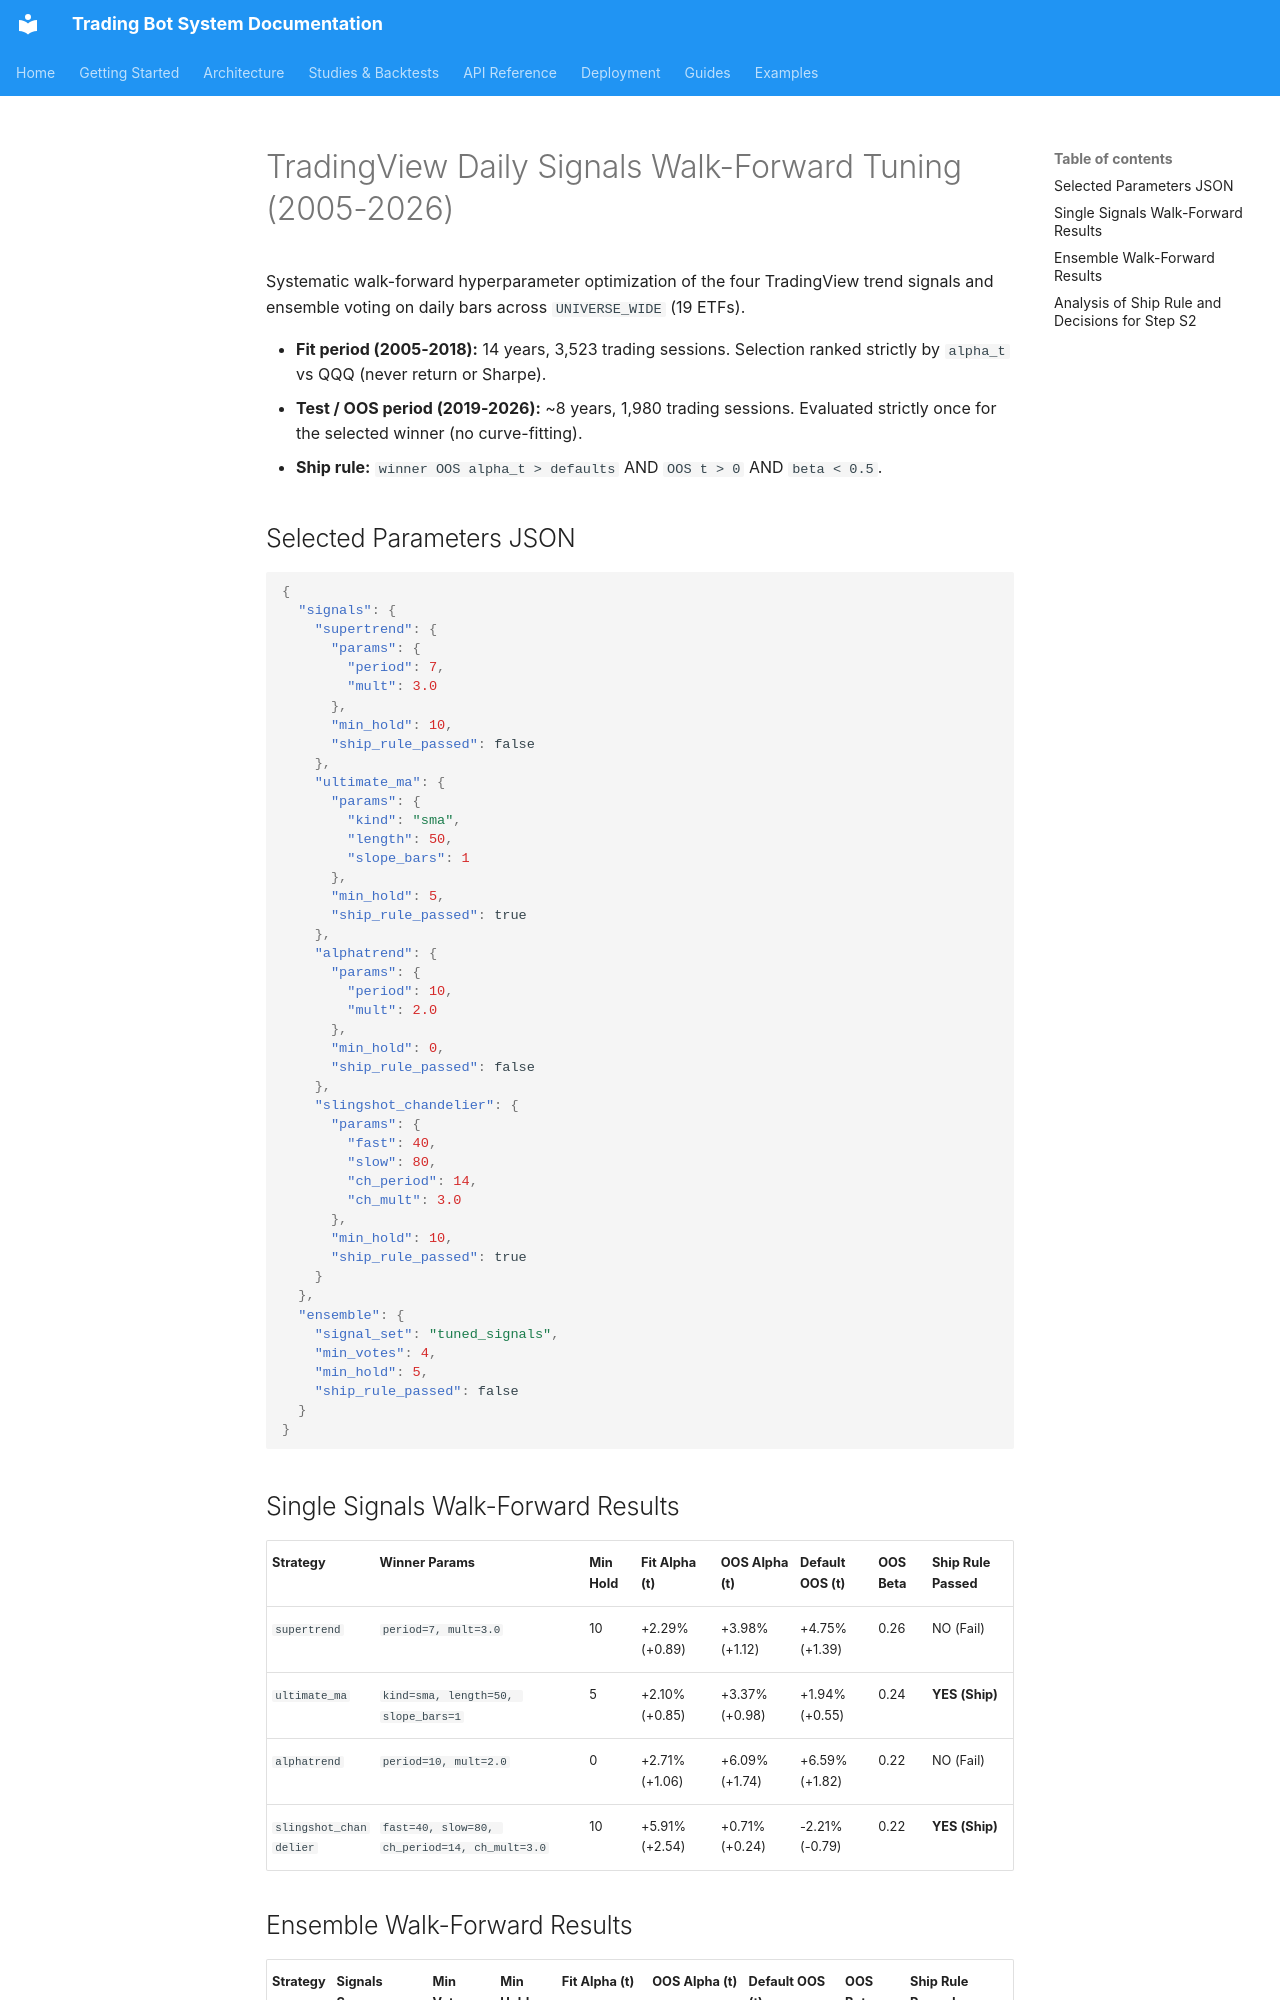

repository: JustinGuese/python_tradingbot_framework · page: backtests/tv-daily-tune-2026-11/index.html · generator: mkdocs

# TradingView Daily Signals Walk-Forward Tuning (2005-2026)

Systematic walk-forward hyperparameter optimization of the four TradingView trend signals
and ensemble voting on daily bars across `UNIVERSE_WIDE` (19 ETFs).

- **Fit period (2005-2018):** 14 years, 3,523 trading sessions. Selection ranked strictly by `alpha_t` vs QQQ (never return or Sharpe).
- **Test / OOS period (2019-2026):** ~8 years, 1,980 trading sessions. Evaluated strictly once for the selected winner (no curve-fitting).
- **Ship rule:** `winner OOS alpha_t > defaults` AND `OOS t > 0` AND `beta < 0.5`.

## Selected Parameters JSON

```json
{
  "signals": {
    "supertrend": {
      "params": {
        "period": 7,
        "mult": 3.0
      },
      "min_hold": 10,
      "ship_rule_passed": false
    },
    "ultimate_ma": {
      "params": {
        "kind": "sma",
        "length": 50,
        "slope_bars": 1
      },
      "min_hold": 5,
      "ship_rule_passed": true
    },
    "alphatrend": {
      "params": {
        "period": 10,
        "mult": 2.0
      },
      "min_hold": 0,
      "ship_rule_passed": false
    },
    "slingshot_chandelier": {
      "params": {
        "fast": 40,
        "slow": 80,
        "ch_period": 14,
        "ch_mult": 3.0
      },
      "min_hold": 10,
      "ship_rule_passed": true
    }
  },
  "ensemble": {
    "signal_set": "tuned_signals",
    "min_votes": 4,
    "min_hold": 5,
    "ship_rule_passed": false
  }
}
```

## Single Signals Walk-Forward Results

| Strategy | Winner Params | Min Hold | Fit Alpha (t) | OOS Alpha (t) | Default OOS (t) | OOS Beta | Ship Rule Passed |
|---|---|---|---|---|---|---|---|
| `supertrend` | `period=7, mult=3.0` | 10 | +2.29% (+0.89) | +3.98% (+1.12) | +4.75% (+1.39) | 0.26 | NO (Fail) |
| `ultimate_ma` | `kind=sma, length=50, slope_bars=1` | 5 | +2.10% (+0.85) | +3.37% (+0.98) | +1.94% (+0.55) | 0.24 | **YES (Ship)** |
| `alphatrend` | `period=10, mult=2.0` | 0 | +2.71% (+1.06) | +6.09% (+1.74) | +6.59% (+1.82) | 0.22 | NO (Fail) |
| `slingshot_chandelier` | `fast=40, slow=80, ch_period=14, ch_mult=3.0` | 10 | +5.91% (+2.54) | +0.71% (+0.24) | -2.21% (-0.79) | 0.22 | **YES (Ship)** |

## Ensemble Walk-Forward Results

| Strategy | Signals Source | Min Votes | Min Hold | Fit Alpha (t) | OOS Alpha (t) | Default OOS (t) | OOS Beta | Ship Rule Passed |
|---|---|---|---|---|---|---|---|---|
| `ensemble` | `tuned_signals` | 4 | 5 | +4.11% (+2.01) | +2.80% (+1.08) | +4.32% (+1.30) | 0.11 | NO (Fail) |
